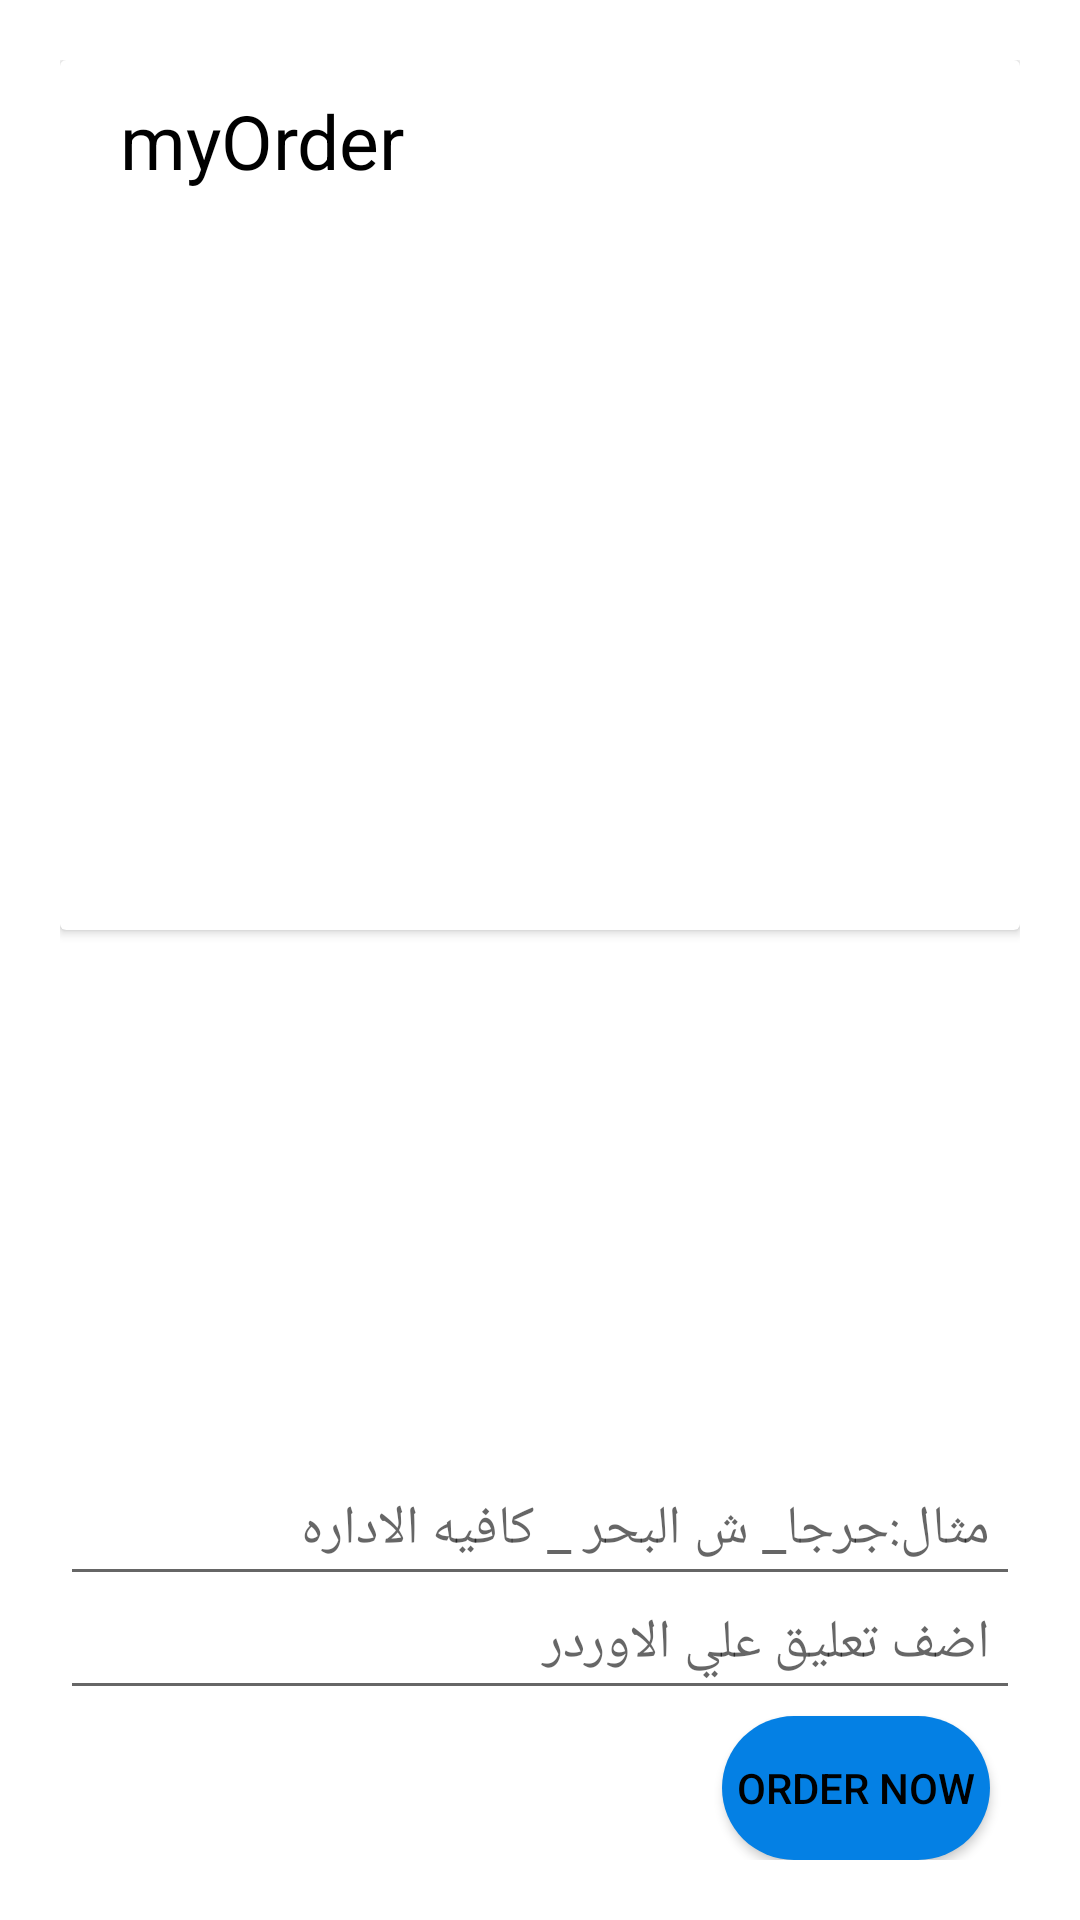

This screen was rendered from an Android layout file. Write that file and the resources it references.
<!-- AndroidManifest.xml: application theme AppTheme -->
<!-- res/layout/activity_package_order.xml -->
<?xml version="1.0" encoding="utf-8"?>
<RelativeLayout xmlns:android="http://schemas.android.com/apk/res/android"
    android:orientation="vertical"
    xmlns:app="http://schemas.android.com/apk/res-auto"
    xmlns:tools="http://schemas.android.com/tools"
    android:layout_width="match_parent"
    android:layout_height="match_parent"
    android:background="@android:color/white"
    tools:context=".packageOrderActivity">

    <RelativeLayout
        android:layout_width="match_parent"
        android:layout_height="wrap_content"
        android:orientation="horizontal">



                <RelativeLayout
                    android:layout_width="match_parent"
                    android:layout_height="wrap_content"
                    android:padding="20dp">

                    <androidx.cardview.widget.CardView
                        android:id="@+id/card"
                        android:layout_width="match_parent"
                        android:layout_height="wrap_content">

                    <ScrollView
                        android:id="@+id/orders"
                        android:layout_width="match_parent"
                        android:layout_alignParentEnd="true"
                        android:paddingStart="20dp"
                        android:layout_height="290dp">
                        <LinearLayout
                            android:layout_width="wrap_content"
                            android:layout_height="wrap_content"
                            android:orientation="vertical">
                        <TextView
                            android:textColor="@color/texts"
                            android:id="@+id/myOrder"
                            android:layout_width="match_parent"
                            android:layout_height="wrap_content"
                            android:layout_marginTop="10dp"
                            android:text="myOrder"
                            android:textSize="25sp"
                            />

                        <TextView
                            android:textColor="@color/texts"
                            android:id="@+id/myTotalOrder"
                            android:layout_width="match_parent"
                            android:layout_height="wrap_content"
                            android:layout_marginTop="10dp"
                            android:textSize="25sp"
                            />


                        </LinearLayout>
                    </ScrollView>
            </androidx.cardview.widget.CardView>

        <EditText
                        android:padding="10dp"
                        android:id="@+id/adrress"
                        android:layout_width="match_parent"
                        android:layout_height="wrap_content"
                        android:layout_above="@+id/ordered"
                        android:layout_marginBottom="40dp"
                        android:hint="@string/adrees" />
                    <EditText
                        android:padding="10dp"
                        android:id="@+id/notes"
                        android:layout_width="match_parent"
                        android:layout_height="wrap_content"
                        android:layout_above="@+id/ordered"
                        android:layout_marginBottom="2dp"
                        android:hint="اضف تعليق علي الاوردر" />

                    <Button
                        android:padding="5dp"
                        android:background="@drawable/buttons"
                        android:textColor="@color/texts"
                        android:id="@+id/ordered"
                        android:layout_width="wrap_content"
                        android:layout_height="wrap_content"
                        android:layout_alignParentEnd="true"
                        android:layout_alignParentBottom="true"
                        android:layout_marginEnd="10dp"
                        android:text="order Now" />

    </RelativeLayout>




</RelativeLayout>
</RelativeLayout>
<!-- resources referenced by this layout -->
<resources>
  <color name="texts">#000000</color>
  <!-- drawable buttons (drawable) -->
  <?xml version="1.0" encoding="utf-8"?>
  <shape xmlns:android="http://schemas.android.com/apk/res/android">
      <corners android:radius="25dp"/>
  
      <solid android:color="@color/colorPrimaryDark"/>
  
  
  </shape>
  <string name="adrees">مثال:جرجا_ ش البحر _ كافيه الاداره</string>
  <style name="AppTheme" parent="Theme.AppCompat.Light.NoActionBar">
          
          <item name="colorPrimary">@color/colorPrimary</item>
          <item name="colorPrimaryDark">@color/colorPrimaryDark</item>
          <item name="colorAccent">@color/colorAccent</item>
      </style>
  <color name="colorPrimaryDark">#0480e4</color>
  <color name="colorPrimary">#008cff</color>
  <color name="colorAccent">#081829</color>
</resources>
